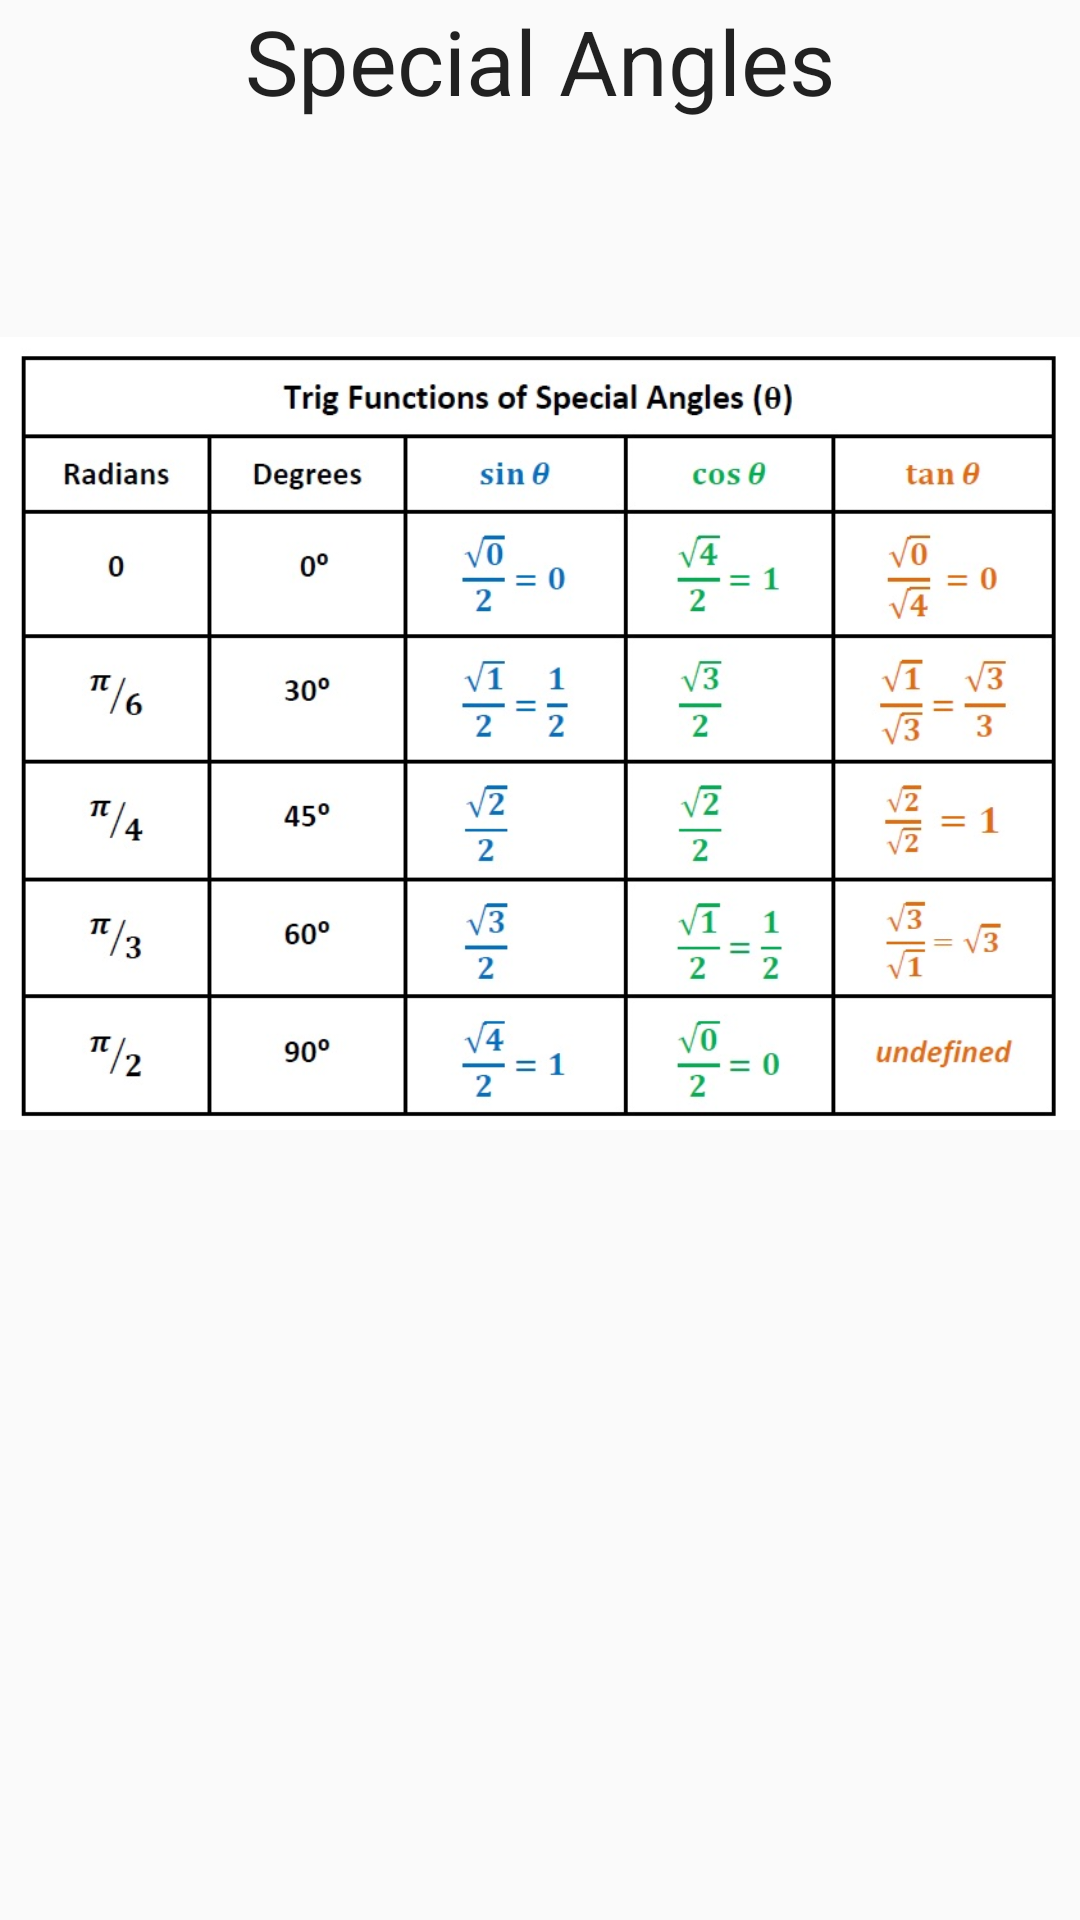

Produce the Android XML layout that renders to this screen, including the resource entries it uses.
<!-- AndroidManifest.xml: application theme AppTheme -->
<!-- res/layout/spec.xml -->
<?xml version="1.0" encoding="utf-8"?>
<RelativeLayout
    xmlns:android="http://schemas.android.com/apk/res/android"
    android:orientation="vertical"
    android:layout_width="match_parent"
    android:layout_height="match_parent">

    <ImageView
        android:layout_width="match_parent"
        android:layout_height="match_parent"
        android:src="@drawable/spe"
        android:layout_marginBottom="151dp"
        android:layout_alignParentBottom="true"
        android:layout_alignParentLeft="true"
        android:layout_alignParentStart="true" />

    <TextView
        android:layout_width="wrap_content"
        android:layout_height="wrap_content"
        android:textSize="30sp"
        android:textAppearance="?android:attr/textAppearanceLarge"
        android:text="Special Angles"
        android:id="@+id/textView3"
        android:layout_alignParentTop="true"
        android:layout_centerHorizontal="true" />
</RelativeLayout>
<!-- resources referenced by this layout -->
<resources>
  <!-- drawable spe: jpg bitmap (drawable, 102708 bytes) -->
  <style name="AppTheme" parent="Theme.AppCompat.Light.DarkActionBar">
          
          <item name="colorPrimary">@color/colorPrimary</item>
          <item name="colorPrimaryDark">@color/colorPrimaryDark</item>
          <item name="colorAccent">@color/colorAccent</item>
          <item name="colorButtonNormal">#FFFFFF</item>
      </style>
  <color name="colorPrimary">#449775</color>
  <color name="colorPrimaryDark">#6ca77c</color>
  <color name="colorAccent">#FF4081</color>
</resources>
